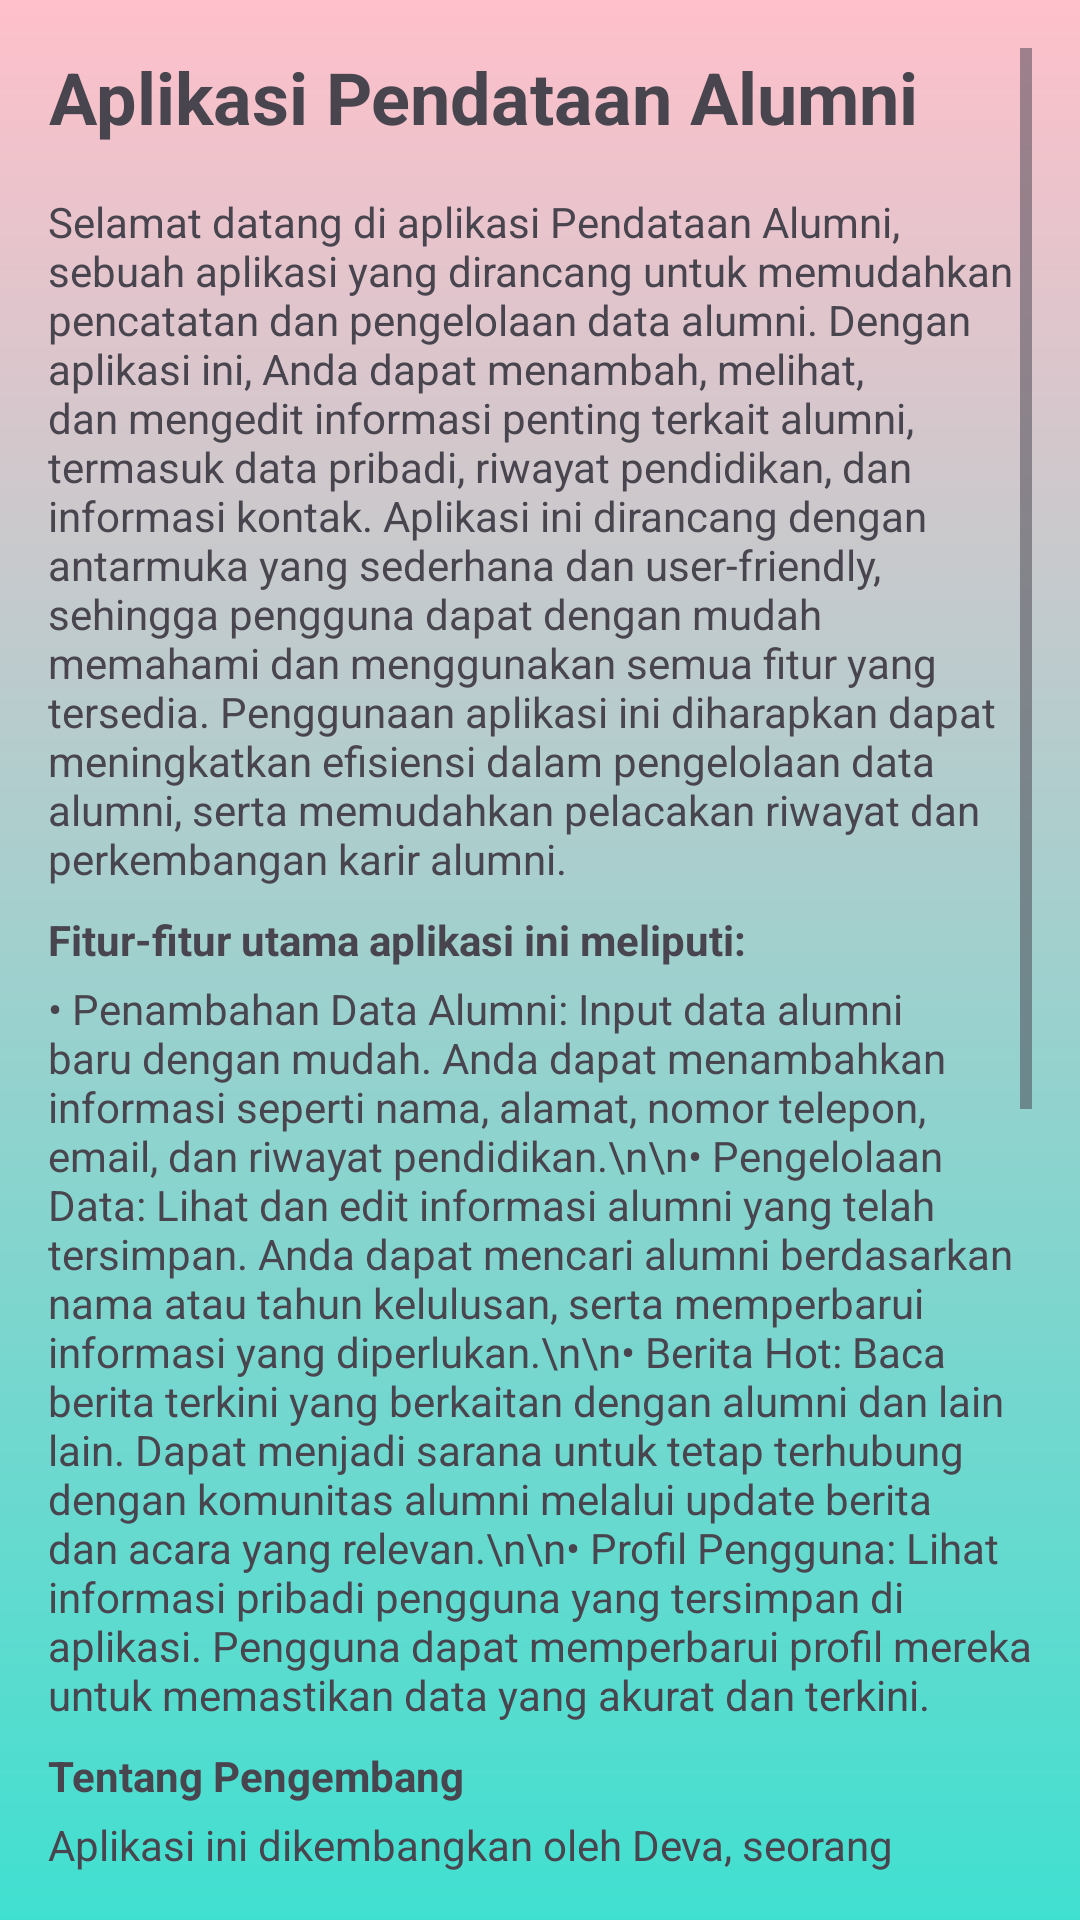

Produce the Android XML layout that renders to this screen, including the resource entries it uses.
<!-- AndroidManifest.xml: application theme Theme.AlumniDevsApp -->
<!-- res/layout/fragment_home.xml -->
<?xml version="1.0" encoding="utf-8"?>
<LinearLayout xmlns:android="http://schemas.android.com/apk/res/android"
    android:layout_width="match_parent"
    android:layout_height="match_parent"
    android:orientation="vertical"
    android:background="@drawable/pinky"
    android:padding="16dp">

    <ScrollView
        android:layout_width="match_parent"
        android:layout_height="match_parent">

        <LinearLayout
            android:layout_width="match_parent"
            android:layout_height="wrap_content"
            android:orientation="vertical">

            <TextView
                android:layout_width="wrap_content"
                android:layout_height="wrap_content"
                android:text="Aplikasi Pendataan Alumni"
                android:textSize="24sp"
                android:textStyle="bold"
                android:gravity="center"
                android:layout_marginBottom="16dp"/>

            <TextView
                android:layout_width="wrap_content"
                android:layout_height="wrap_content"
                android:text="Selamat datang di aplikasi Pendataan Alumni, sebuah aplikasi yang dirancang untuk memudahkan pencatatan dan pengelolaan data alumni. Dengan aplikasi ini, Anda dapat menambah, melihat, dan mengedit informasi penting terkait alumni, termasuk data pribadi, riwayat pendidikan, dan informasi kontak. Aplikasi ini dirancang dengan antarmuka yang sederhana dan user-friendly, sehingga pengguna dapat dengan mudah memahami dan menggunakan semua fitur yang tersedia. Penggunaan aplikasi ini diharapkan dapat meningkatkan efisiensi dalam pengelolaan data alumni, serta memudahkan pelacakan riwayat dan perkembangan karir alumni."
                android:layout_marginBottom="8dp"/>

            <TextView
                android:layout_width="wrap_content"
                android:layout_height="wrap_content"
                android:text="Fitur-fitur utama aplikasi ini meliputi:"
                android:textStyle="bold"
                android:layout_marginBottom="4dp"/>

            <TextView
                android:layout_width="wrap_content"
                android:layout_height="wrap_content"
                android:text="• Penambahan Data Alumni: Input data alumni baru dengan mudah. Anda dapat menambahkan informasi seperti nama, alamat, nomor telepon, email, dan riwayat pendidikan.\n\n• Pengelolaan Data: Lihat dan edit informasi alumni yang telah tersimpan. Anda dapat mencari alumni berdasarkan nama atau tahun kelulusan, serta memperbarui informasi yang diperlukan.\n\n• Berita Hot: Baca berita terkini yang berkaitan dengan alumni dan lain lain. Dapat menjadi sarana untuk tetap terhubung dengan komunitas alumni melalui update berita dan acara yang relevan.\n\n• Profil Pengguna: Lihat informasi pribadi pengguna yang tersimpan di aplikasi. Pengguna dapat memperbarui profil mereka untuk memastikan data yang akurat dan terkini."
                android:layout_marginBottom="8dp"/>

            <TextView
                android:layout_width="wrap_content"
                android:layout_height="wrap_content"
                android:text="Tentang Pengembang"
                android:textStyle="bold"
                android:layout_marginBottom="4dp"/>

            <TextView
                android:layout_width="wrap_content"
                android:layout_height="wrap_content"
                android:text="Aplikasi ini dikembangkan oleh Deva, seorang pengembang aplikasi yang berkomitmen untuk memberikan solusi teknologi yang inovatif dan bermanfaat. Deva telah mengembangkan berbagai aplikasi mobile dan web yang bertujuan untuk meningkatkan efisiensi dan produktivitas pengguna. Dengan pengalaman yang luas dalam pengembangan perangkat lunak, Deva berusaha untuk menghadirkan aplikasi berkualitas tinggi yang memenuhi kebutuhan pengguna."
                android:layout_marginBottom="8dp"/>

            <TextView
                android:layout_width="wrap_content"
                android:layout_height="wrap_content"
                android:text="Terima kasih telah menggunakan aplikasi Pendataan Alumni. Kami berharap aplikasi ini dapat membantu Anda dalam mengelola data alumni dengan lebih efektif dan efisien. Untuk saran dan masukan, Anda dapat menghubungi kami melalui email di admin@devalv.in. Kami selalu terbuka untuk mendengar feedback dari pengguna demi meningkatkan kualitas aplikasi ini di masa depan."
                android:layout_marginBottom="8dp"/>

            <TextView
                android:layout_width="wrap_content"
                android:layout_height="wrap_content"
                android:text="Selamat menggunakan!"
                android:layout_marginBottom="16dp"/>
            <TextView
                android:layout_width="match_parent"
                android:layout_height="wrap_content"
                android:gravity="center"

                android:text="(DISCLAIMER! Aplikasi ini originally dibuat oleh Deva)">

            </TextView>

            <View
                android:layout_width="match_parent"
                android:layout_height="70dp" />
        </LinearLayout>
    </ScrollView>
</LinearLayout>
<!-- resources referenced by this layout -->
<resources>
  <!-- drawable pinky (drawable) -->
  <?xml version="1.0" encoding="utf-8"?>
  <layer-list xmlns:android="http://schemas.android.com/apk/res/android">
      <item>
          <shape>
              <gradient
                  android:angle="90"
                  android:startColor="#40E0D0"
                  android:endColor="#FFC0CB"
                  android:type="linear" />
          </shape>
      </item>
  </layer-list>
  <style name="Theme.AlumniDevsApp" parent="Base.Theme.AlumniDevsApp" />
  <style name="Base.Theme.AlumniDevsApp" parent="Theme.Material3.DayNight.NoActionBar">
          
          <item name="colorPrimary">@color/colorPrimary</item>
          <item name="colorPrimaryVariant">@color/colorPrimaryDark</item>
          <item name="colorAccent">@color/colorAccent</item>
          <item name="colorOnPrimary">@color/white</item>
          <item name="colorSecondary">@color/colorAccent</item>
          <item name="colorSecondaryVariant">@color/colorPrimaryDark</item>
          <item name="colorOnSecondary">@color/white</item>
          <item name="android:statusBarColor" tools:targetApi="l">@color/colorPrimaryDark</item>
      </style>
  <color name="colorPrimary">#40E0D0</color>
  <color name="colorPrimaryDark">#008080</color>
  <color name="colorAccent">#40E0D0</color>
  <color name="white">#FFFFFF</color>
</resources>
